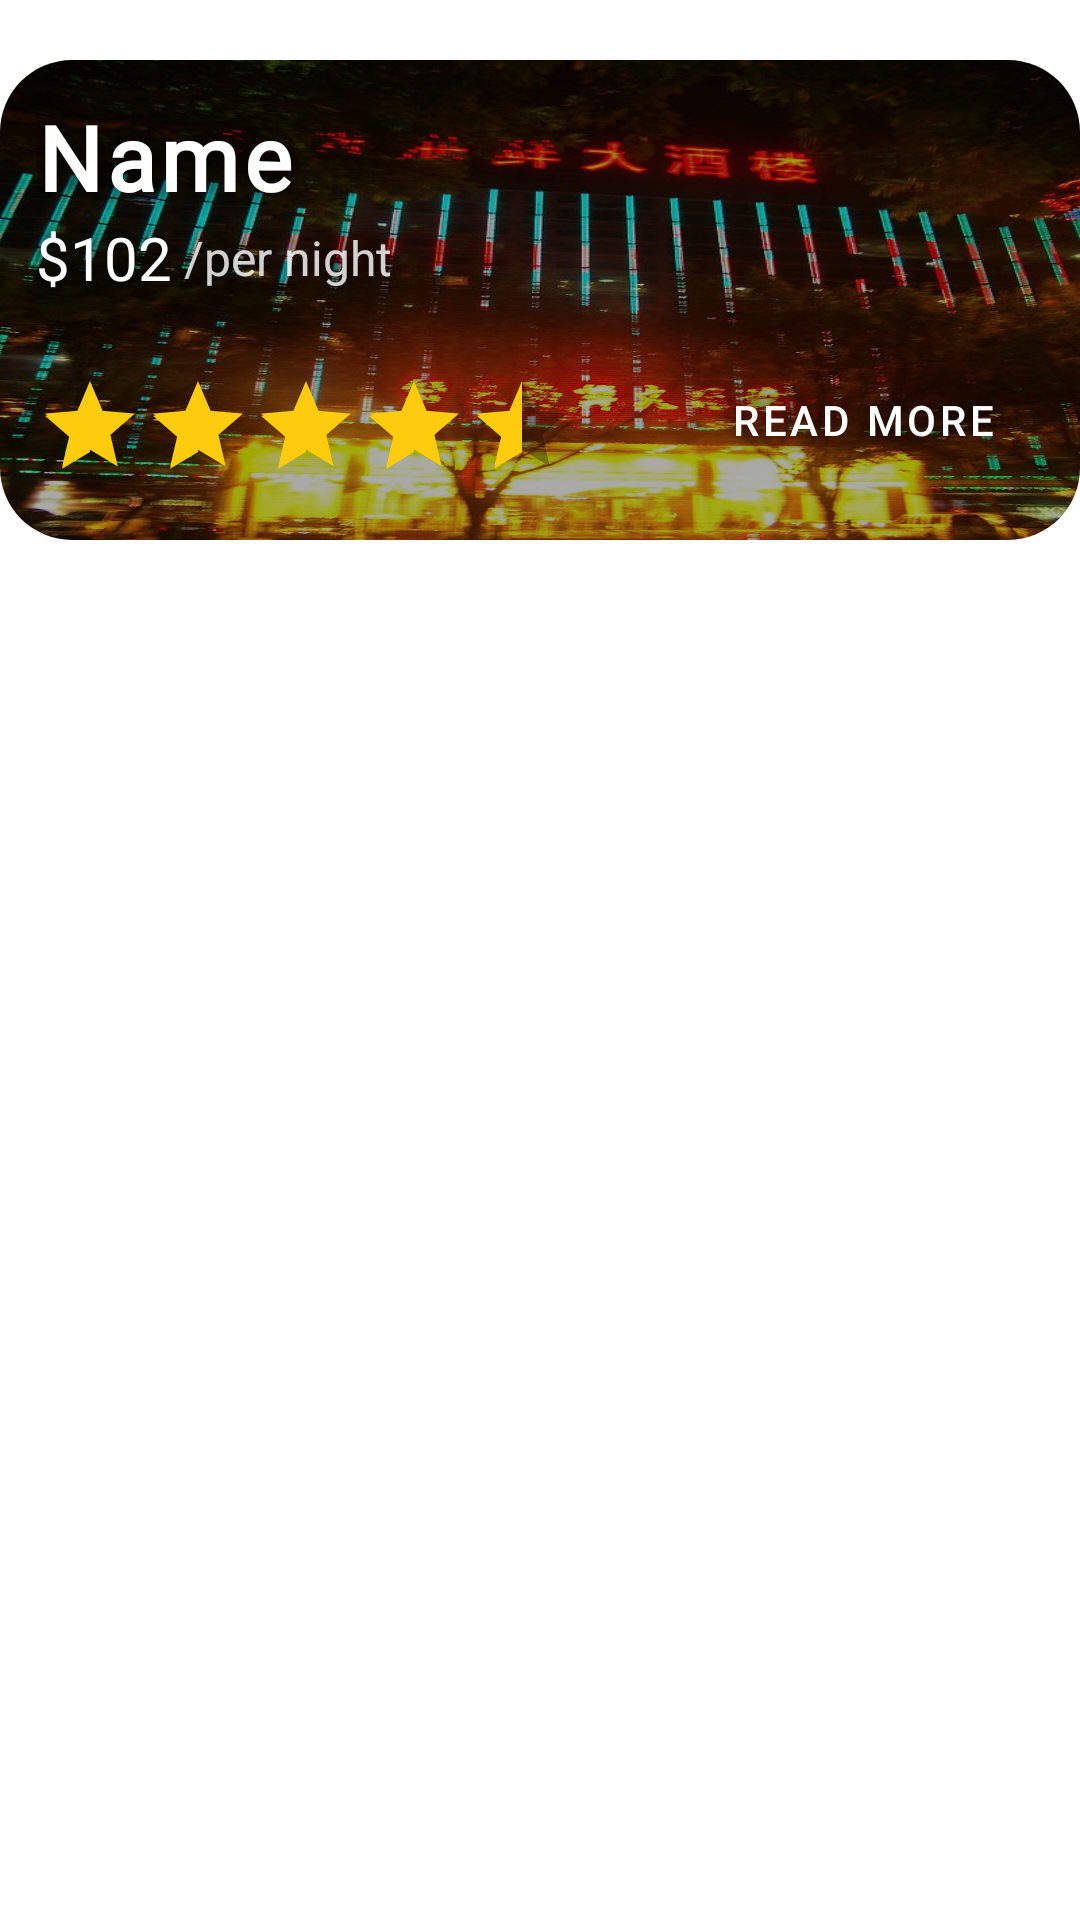

This screen was rendered from an Android layout file. Write that file and the resources it references.
<!-- AndroidManifest.xml: application theme Theme.FinalMobile -->
<!-- res/layout/hotel_row.xml -->
<?xml version="1.0" encoding="utf-8"?>
<LinearLayout xmlns:android="http://schemas.android.com/apk/res/android"
    xmlns:app="http://schemas.android.com/apk/res-auto"
    xmlns:tools="http://schemas.android.com/tools"
    android:layout_width="match_parent"
    android:layout_height="wrap_content"
    android:orientation="vertical">

    <androidx.cardview.widget.CardView
        android:id="@+id/cv_hotel"
        android:layout_width="match_parent"
        android:layout_height="wrap_content"
        android:layout_marginTop="20dp"
        app:cardCornerRadius="24dp"
        app:cardElevation="0dp"
        app:layout_constraintEnd_toEndOf="parent"
        app:layout_constraintStart_toStartOf="parent"
        app:layout_constraintTop_toBottomOf="@+id/textView5">

        <androidx.constraintlayout.widget.ConstraintLayout
            android:id="@+id/cl_hotel_row"
            android:layout_width="match_parent"
            android:layout_height="160dp"
            android:background="@drawable/shuyou"
            android:backgroundTint="#55000000"
            android:backgroundTintMode="src_atop"
            android:outlineSpotShadowColor="#000000"
            tools:layout_editor_absoluteX="29dp"
            tools:layout_editor_absoluteY="58dp">

            <TextView
                android:id="@+id/hotel_name"
                android:layout_width="wrap_content"
                android:layout_height="wrap_content"
                android:layout_marginStart="12dp"
                android:layout_marginTop="12dp"
                android:fontFamily="@font/muli"
                android:letterSpacing="0.05"
                android:shadowColor="#000000"
                android:shadowDx="1.5"
                android:shadowDy="1.3"
                android:shadowRadius="20.0"
                android:text="Name"
                android:textColor="@color/white"
                android:textSize="30sp"
                android:textStyle="bold"
                app:layout_constraintStart_toStartOf="parent"
                app:layout_constraintTop_toTopOf="parent" />

            <TextView
                android:id="@+id/hotel_price"
                android:layout_width="wrap_content"
                android:layout_height="wrap_content"
                android:layout_marginStart="12dp"
                android:shadowColor="#000000"
                android:shadowDx="0.0"
                android:shadowDy="0.0"
                android:shadowRadius="20.0"
                android:text="$102"
                android:textColor="#FFFFFF"
                android:textSize="20sp"
                app:layout_constraintStart_toStartOf="parent"
                app:layout_constraintTop_toBottomOf="@id/hotel_name" />

            <TextView
                android:id="@+id/tv_per_night"
                android:layout_width="wrap_content"
                android:layout_height="wrap_content"
                android:shadowColor="#000000"
                android:shadowDx="0.0"
                android:shadowDy="0.0"
                android:shadowRadius="20.0"
                android:text=" /per night"
                android:textColor="#CFFFFFFF"
                android:textSize="16sp"
                app:layout_constraintBottom_toBottomOf="@+id/hotel_price"
                app:layout_constraintStart_toEndOf="@+id/hotel_price"
                app:layout_constraintTop_toBottomOf="@+id/hotel_name" />

            <RatingBar
                android:id="@+id/rating_hotel"
                style="?android:attr/ratingBarStyleIndicator"
                android:layout_width="wrap_content"
                android:layout_height="40dp"
                android:layout_marginStart="12dp"
                android:layout_marginBottom="16dp"
                android:isIndicator="true"
                android:numStars="5"
                android:progressBackgroundTint="@color/black"
                android:rating="4.5"
                android:stepSize="0.1"
                android:theme="@style/RatingBar"
                app:layout_constraintBottom_toBottomOf="parent"
                app:layout_constraintStart_toStartOf="parent" />

            <com.google.android.material.button.MaterialButton
                android:id="@+id/read_more"
                android:layout_width="wrap_content"
                android:layout_height="wrap_content"
                android:layout_marginEnd="12dp"
                android:layout_marginBottom="16dp"
                android:background="@drawable/rounded_corners"
                android:shadowColor="#000000"
                android:shadowDx="1.5"
                android:shadowDy="1.3"
                android:shadowRadius="20.0"
                android:text="Read More"
                app:backgroundTint="@color/blackBG"
                app:layout_constraintBottom_toBottomOf="parent"
                app:layout_constraintEnd_toEndOf="parent" />
        </androidx.constraintlayout.widget.ConstraintLayout>

    </androidx.cardview.widget.CardView>
</LinearLayout>
<!-- resources referenced by this layout -->
<resources>
  <color name="black">#FF000000</color>
  <color name="blackBG">#FF212530</color>
  <color name="white">#FFFFFFFF</color>
  <!-- drawable shuyou: jpg bitmap (drawable, 94782 bytes) -->
  <style name="RatingBar" parent="Theme.AppCompat">
          <item name="colorControlNormal">@color/lightGrey</item>
          <item name="colorControlActivated">@color/duskYellow</item>
      </style>
  <style name="Theme.FinalMobile" parent="Theme.MaterialComponents.DayNight.DarkActionBar">
          
          <item name="colorPrimary">@color/blue</item>
          <item name="colorPrimaryVariant">@color/blue</item>
          <item name="colorOnPrimary">@color/white</item>
          
          <item name="colorSecondary">@color/teal_200</item>
          <item name="colorSecondaryVariant">@color/teal_700</item>
          <item name="colorOnSecondary">@color/black</item>
          
          <item name="android:statusBarColor" tools:targetApi="l">?attr/colorPrimaryVariant</item>
          
      </style>
  <color name="lightGrey">#FFD3D3D3</color>
  <color name="duskYellow">#FFFDCC0D</color>
  <color name="blue">#FF2D9CDB</color>
  <color name="teal_200">#FF03DAC5</color>
  <color name="teal_700">#FF018786</color>
</resources>
